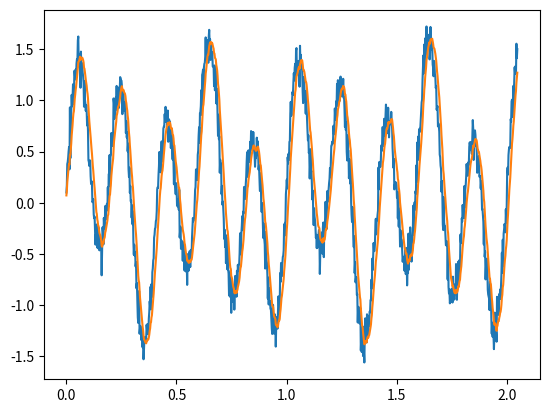

Reproduce this figure in Python.
### Implementing discrete Kalman filter ###
""" Function for implementing a discrete Kalman filter
A Kalman filter uses a probability distribution to predict the next value from a source,
such as a sensor. It then updates this probability distribution based on the value given
from the source, providing a smoothing effect in a similar way to a moving average filter.
It works in two stages, first prediction, where it guesses what the next value from the sensor
will be, then correction, where it uses the actual value from the source to correct its prediction.
It requires 3 main parameters to be determined externally to use:
    A - The 'prediction matrix', which determines the predicted state of the system, this can
    usually be approximated as 1 for one-dimensional systems, or an identity matrix for higher order
    Q - The covariance of the 'process noise', this is static and represents the idea
    of how quickly the system responds to external input
    R - The covariance of the 'signal noise', this is static and is a measure of how
    much noise is expected in the system
The remaining 3 inputs are variable, and change as the filter is used:
    z - The input from the source, usually a sensor
    x_prev - The previous output from the filter -- Usually initialised as zero
    P_prev - The previous value of the 'confidence' matrix, or the value of the corrected error
    covariance -- This can be initialised at anything EXCEPT zero, and will correct itself as it's used,
    better initial estimates will result in faster convergence
NOTE: This is still being developed, and can still be vastly improved"""

import math, cmath

class kalman1:
    """ Class for a one dimensional Kalman Filter"""
    def __init__(self, A, Q, R):
        # A - Filter parameter
        # Q - Process noise variance
        # R - Signal noise variance
        self._A = A
        self._Q = Q
        self._R = R

        # Initialise the filter variables
        self._x = 0
        self._P = 1 # Initial prediction matrix

    """ Function to add a new value to the filter"""
    def update(self, z):
        # z - The new measured value from the sensor

        # Predict the new variables for the new measurement
        self._x = self._x * self._A
        self._P = self._P * self._A + self._Q

        # Correct the new prediction using the measured value
        _K = self._P / (self._P + self._R)
        self._x = self._x + _K * (z - self._x)
        self._P = (1 - _K) * self._P

        return self._x

    """ Function to get the current value from the filter"""
    def get(self):
        return self._x

# Example implementation
if __name__ == '__main__':
    import matplotlib.pyplot as plt
    import numpy as np
    import random

    # Function to give a random noise variable
    def noise(mag):
        return mag * random.gauss(1, 1)

    # Define the Kalman filter parameters
    """ These must be determined beforehand """
    A = 1.01
    Q = 0.01 # Tends to be very small
    R = 0.4 # Depends on the process being measured

    # Initialise the filter
    filter = kalman1(A, Q, R)

    # Create the dummy dataset
    N = 1024 # Number of samples
    Fs = 500 # Sample rate (samples/sec)
    Ts = 1 / Fs # Sample period (sec)

    # Time variable
    t = np.linspace(0.0, N*Ts, N)

    # Example output - two sinusoids
    x = list(np.sin(5.0 * 2.0*np.pi*t) + 0.5*np.sin(2.0 * 2.0*np.pi*t))

    # Add some Gaussian noise
    y = [output + noise(0.1) for output in x]

    # Start an empty list
    filtered = []

    # Filter each value of the noisy signal
    for y_val in y:
        # Update the filter
        filter.update(y_val)

        # Get the new value
        filtered.append(filter.get())

    # Plot the results
    plt.figure(1)
    plt.plot(t, y) # Noisy signal
    plt.plot(t, filtered) # Filtered signal
    plt.show()
